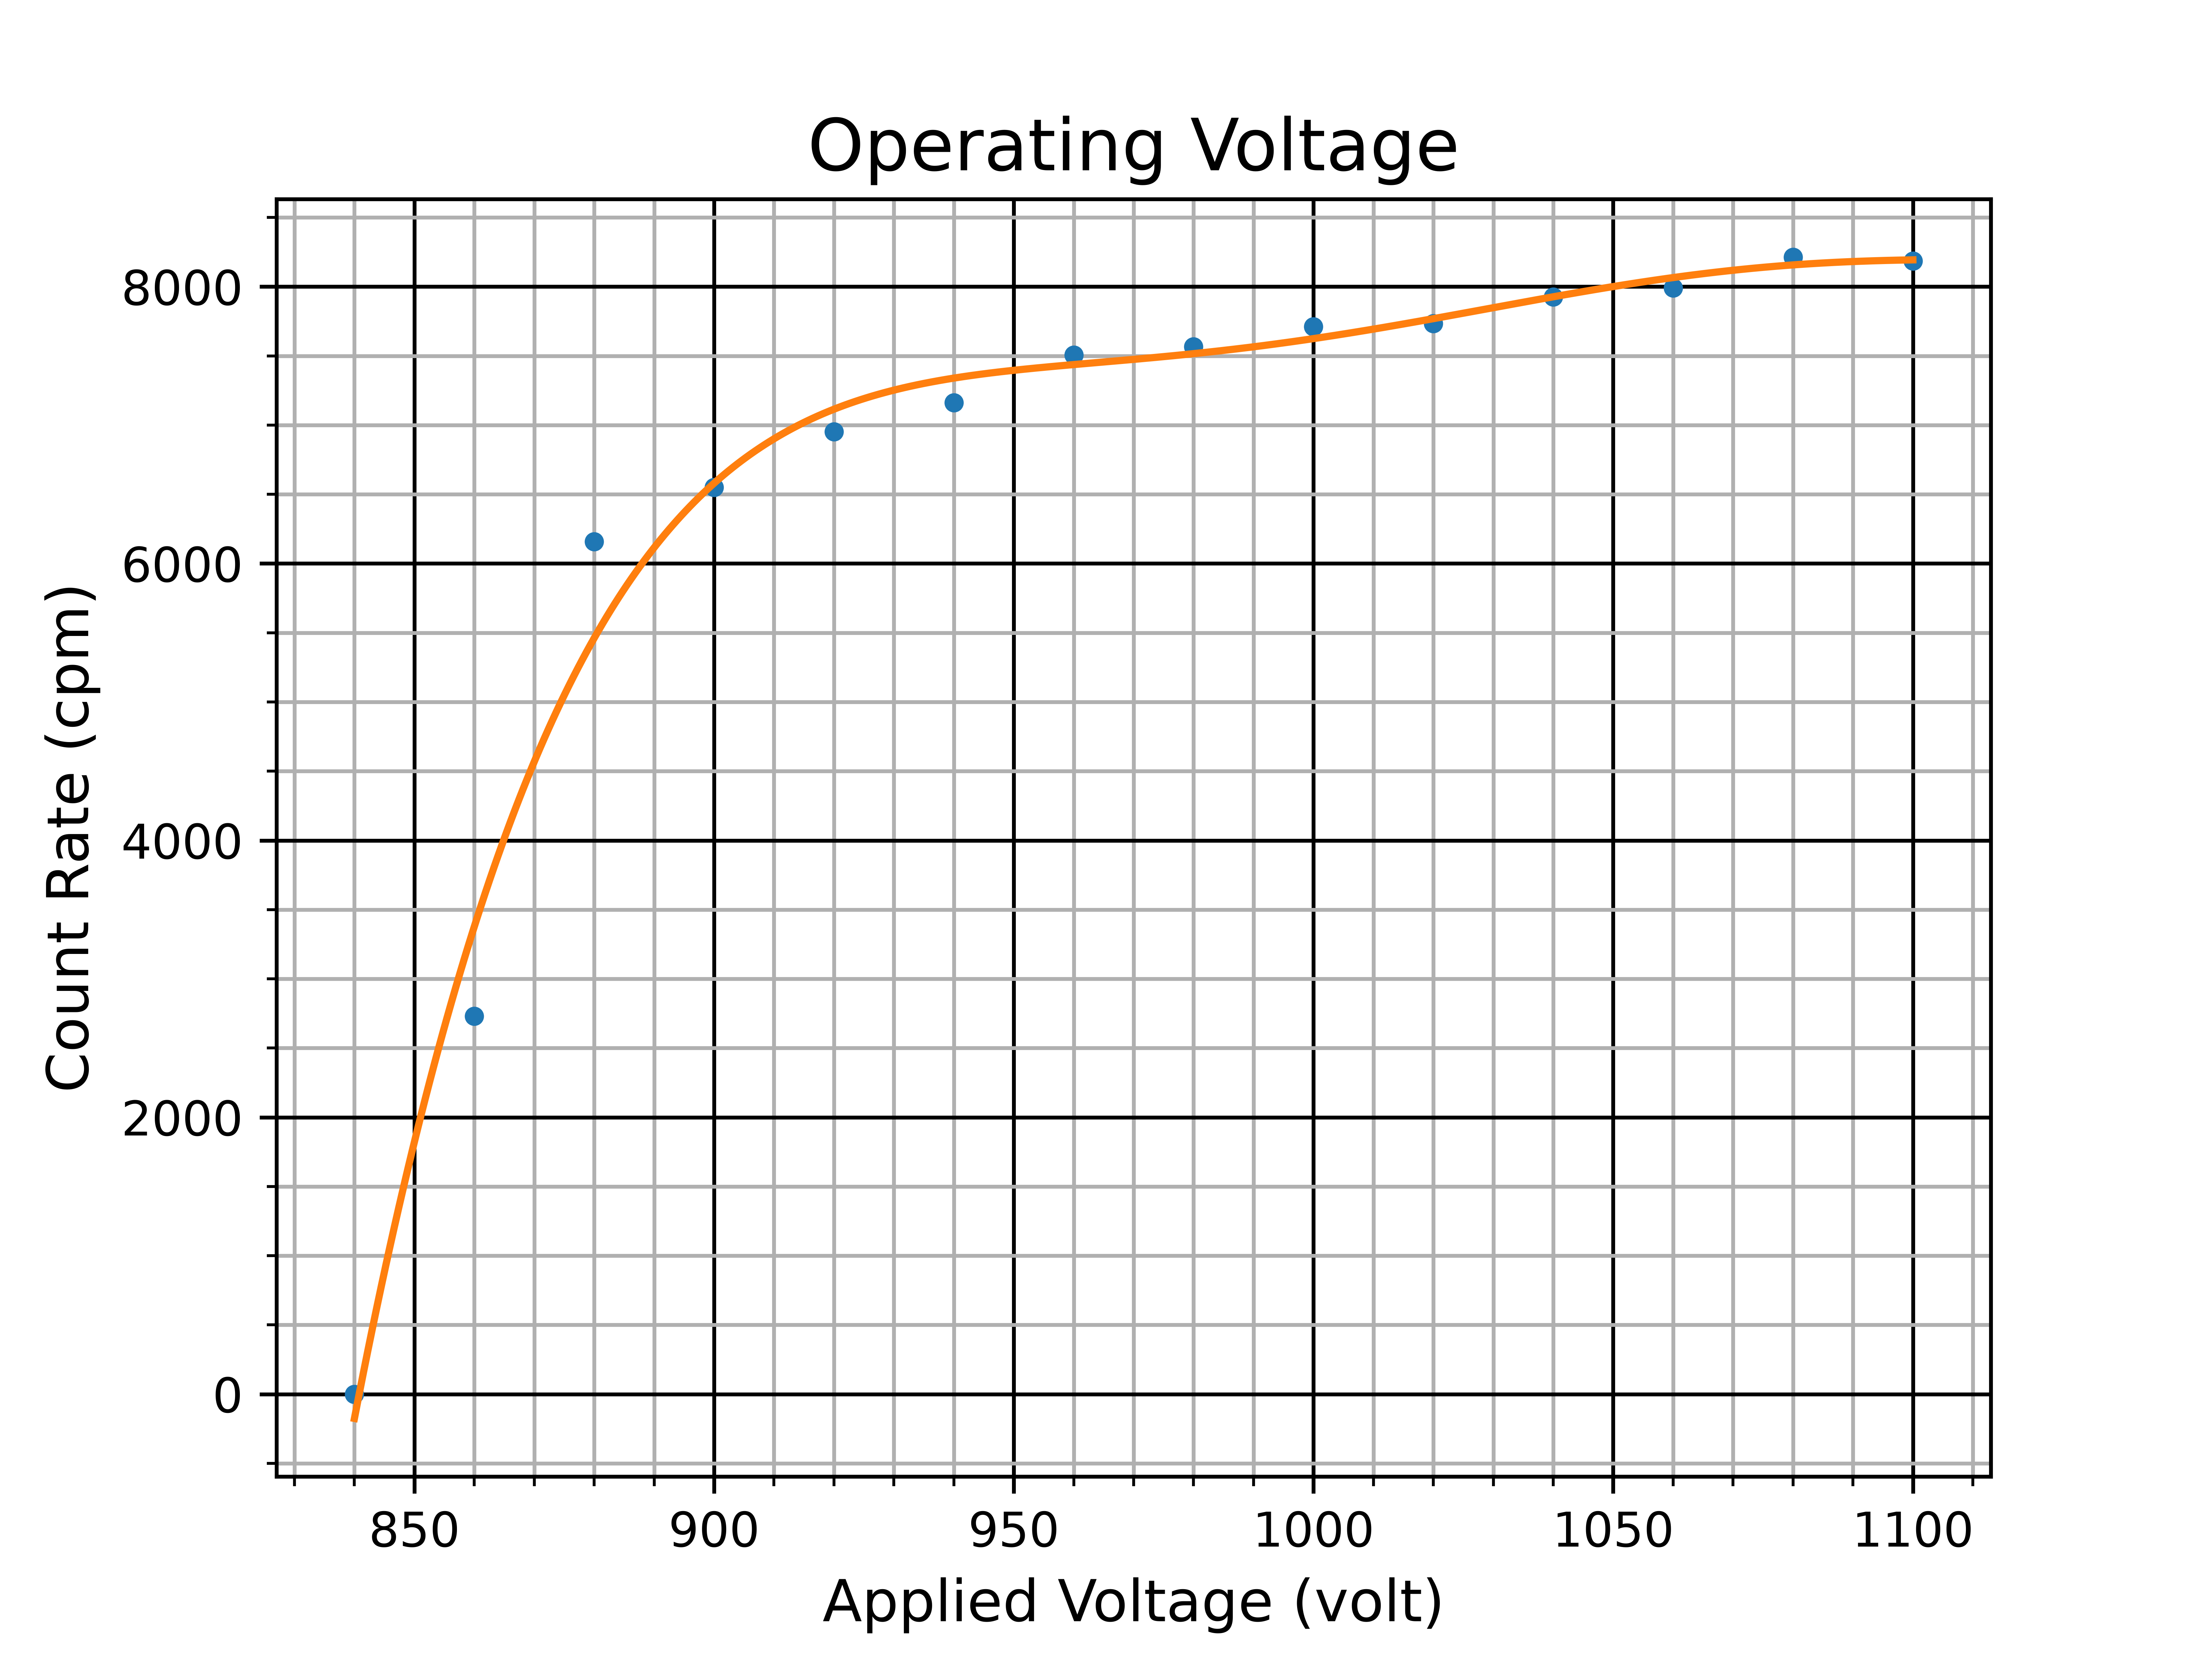

The script that saved this image:
import matplotlib.pyplot as plt
import numpy as np

v = np.arange(840, 1100+1, 20)
r = np.array([[0, 0, 0], [2323, 2732, 3138], [6132, 6153, 6188], 
              [6557, 6553, 6545], [6953, 7045, 6856], [7114, 7256, 7115], 
              [7504, 7439, 7577], [7546, 7596, 7561], [7721, 7691, 7725], 
              [7698, 7752, 7750], [7880, 7955, 7944], [7988, 7893, 8091],
              [8181, 8313, 8146], [8127, 8215, 8213]])
r = np.array([np.average(r[i]) for i in range(0, len(r))])

fig, ax = plt.subplots()
poly = np.polyfit(v, r, deg=5)
f = np.poly1d(poly)
x1 = np.linspace(840, 1100, 10000)
y1 = f(x1)

ax.grid(which='Major', linestyle='-', color='Black')
ax.grid(which='Minor')
ax.set_title('Operating Voltage', fontsize=15)
ax.plot(v, r, '.')
ax.plot(x1, y1)
ax.set_xlabel('Applied Voltage (volt)', fontsize=12)
ax.set_ylabel('Count Rate (cpm)', fontsize=12)
ax.minorticks_on()
plt.savefig('/home/badhon/python/3rd_year/plateau.png', dpi=1000)
plt.show()
